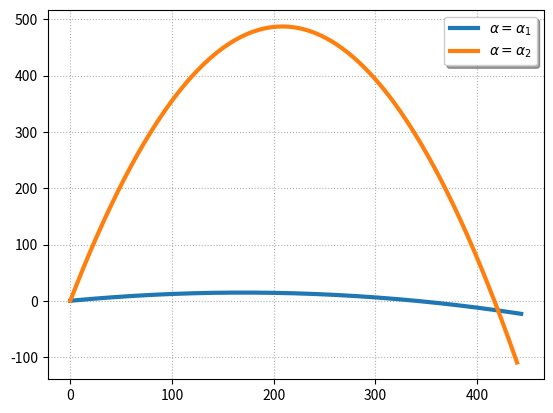

Here is the Python script that generated this plot:
# -*- coding: utf-8 -*-
"""
@author: Xavier Pessoles
"""

import numpy as np
import matplotlib.pyplot as plt
from math import pi
v0 = 360000/3600 # 360 km/h record de Joe Miller
xT = 400
yT = -10
g = 9.81
m = 45.93/1000
dT = 108./1000. #diametre trou
db = 42.67/1000. #diametre balle
def tir_parabolique1():
    # Reseau de courbe en tir parabolique
    t = np.linspace(0,4.5,200)
    #alpha = 20*2*pi/360
    alpha=0.17
    plt.plot(v0*np.cos(alpha)*t,
         -0.5*g*t*t+v0*np.sin(alpha)*t
      ,label="$\\alpha = \\alpha_1$",linewidth=3)
    #alpha = 30*2*pi/360
    alpha=1.36
    t = np.linspace(0,21,200)
    plt.plot(v0*np.cos(alpha)*t,
         -0.5*g*t*t+v0*np.sin(alpha)*t
      ,label="$\\alpha = \\alpha_2$",linewidth=3)
    alpha = 40*2*pi/360
    t = np.linspace(0,14,200)
    """plt.plot(v0*np.cos(alpha)*t,
         -0.5*g*t*t+v0*np.sin(alpha)*t
      ,label="$\\alpha = 40^o$",linewidth=3)
"""
    
    plt.grid(True, which="both", linestyle="dotted")
    plt.legend(loc='upper right', fancybox=True, shadow=True, prop=dict(size=10))
    #plt.xlabel("Temps en $s$")
    #plt.ylabel("Position en $m$")
    #plt.axis([0,xf,-1.2,1.2])
    plt.show()

def courbe_alpha():
    # courbe donnant l'équation a resoudre
    t = np.linspace(0,1.4,200)
    plt.plot(t,
         yT+0.5*g*((xT*xT)/(v0*v0*np.cos(t)*np.cos(t)))-xT*np.tan(t)
      ,label="$f(\\alpha)$ - Trou à 400 m avec un surpolomb de 10 m",linewidth=3)
    plt.grid(True, which="both", linestyle="dotted")
    plt.legend(loc='lower left', fancybox=True, shadow=True, prop=dict(size=10))
    #plt.xlabel("Temps en $s$")
    #plt.ylabel("Position en $m$")
    #plt.axis([0,xf,-1.2,1.2])
    plt.show()


def tir_parabolique(alpha):
    # tir pour un aplha donne
    t = np.linspace(0,4.2,200)
    plt.plot(v0*np.cos(alpha)*t,
         -0.5*g*t*t+v0*np.sin(alpha)*t
      ,label="$\\alpha = 20^o$",linewidth=3)
    
    
    plt.grid(True, which="both", linestyle="dotted")
    plt.legend(loc='lower left', fancybox=True, shadow=True, prop=dict(size=10))
    #plt.xlabel("Temps en $s$")
    #plt.ylabel("Position en $m$")
    #plt.axis([0,xf,-1.2,1.2])
    plt.show()

def fonc(t):
    return yT+0.5*g*((xT*xT)/(v0*v0*np.cos(t)*np.cos(t)))-xT*np.tan(t)

def dichotomie(a,b,epsilon):
    assert fonc(a) * fonc(b) <= 0 and epsilon > 0
    g, d = a, b
    fg, fd = fonc(g), fonc(d)
    i=0
    while (d - g) > 2 * epsilon:
        #print(i)
        i=i+1
        m = (g + d) / 2.
        fm = fonc(m)
        if fg * fm <= 0:
            d, fd = m, fm
        else:
            g, fg = m, fm
    return (g+d)/2,i

def courbe_erreur():
    tt=[]
    tab_op =[]
    for i in range(0,1000) :
        t = 0.000000000001+i*(0.0000001-0.000000000001)/1000
        res,op = dichotomie(0.000000000001,1.,t)
        tt.append(t)
        tab_op.append(op)

    plt.plot(tt,tab_op,label="$Nb op$",linewidth=3)
    plt.grid(True, which="both", linestyle="dotted")
    plt.legend(loc='lower left', fancybox=True, shadow=True, prop=dict(size=10))
    #plt.xlabel("Temps en $s$")
    #plt.ylabel("Position en $m$")
    #plt.axis([0,xf,-1.2,1.2])
    plt.show()
#courbe_erreur()
#tir_parabolique(1.3)
#courbe_alpha()
tir_parabolique1()
#res = dichotomie(0.0000000001,1.,0.01)[0]*180/pi
#print(res)
#tir_parabolique(dichotomie(0.0000000001,1.,0.01)[0])
